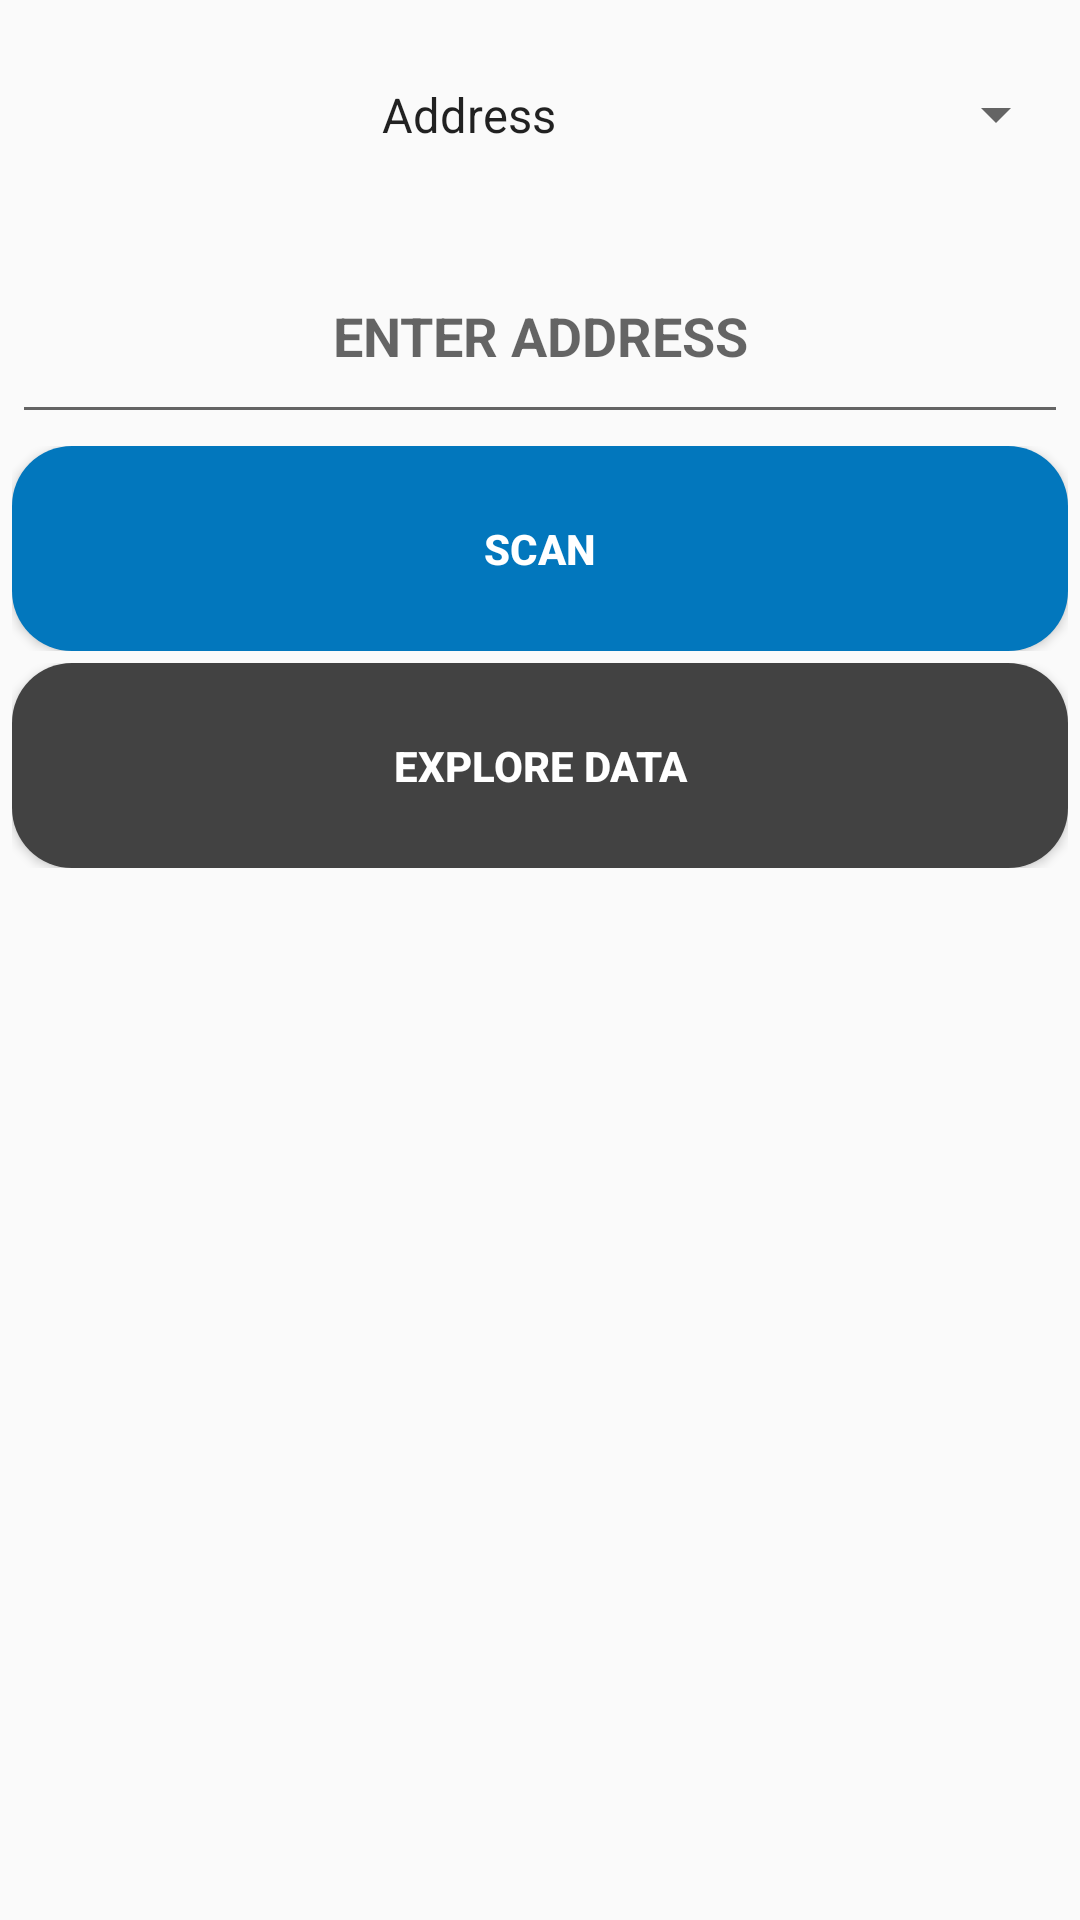

Produce the Android XML layout that renders to this screen, including the resource entries it uses.
<!-- AndroidManifest.xml: application theme AppTheme -->
<!-- res/layout/block_chain_explorer_fragment.xml -->
<?xml version="1.0" encoding="utf-8"?>
<android.support.constraint.ConstraintLayout xmlns:android="http://schemas.android.com/apk/res/android"
    android:layout_width="match_parent"
    android:layout_height="match_parent">

    <LinearLayout
        android:id="@+id/container"
        android:layout_width="match_parent"
        android:layout_height="match_parent"
        android:layout_margin="2dp"
        android:orientation="vertical"
        android:weightSum="9">

        <LinearLayout
            android:layout_width="match_parent"
            android:layout_height="0dp"
            android:layout_margin="2dp"
            android:layout_weight="1"
            android:background="@drawable/background"
            android:orientation="horizontal"
            android:weightSum="1">

            <android.support.v7.widget.AppCompatSpinner
                android:id="@+id/spinner_explorer"
                android:layout_width="0dp"
                android:layout_height="match_parent"
                android:layout_gravity="center"
                android:layout_weight="1"
                android:entries="@array/spinner_explore_data"
                android:gravity="center"
                android:textAlignment="center" />
        </LinearLayout>

        <LinearLayout
            android:layout_width="match_parent"
            android:layout_height="0dp"
            android:layout_margin="2dp"
            android:layout_weight="1"
            android:background="@drawable/background"
            android:orientation="horizontal">

            <android.support.v7.widget.AppCompatEditText
                android:id="@+id/edt_data_to_explore"
                android:layout_width="match_parent"
                android:layout_height="match_parent"
                android:layout_gravity="center"
                android:gravity="center"
                android:hint="@string/enter_address"
                android:textColor="@color/colorPrimary"
                android:textStyle="bold" />
        </LinearLayout>

        <LinearLayout
            android:layout_width="match_parent"
            android:layout_height="0dp"
            android:layout_margin="2dp"
            android:layout_weight="1"
            android:orientation="horizontal">

            <android.support.v7.widget.AppCompatButton
                android:id="@+id/btn_scan_qr"
                android:layout_width="0dp"
                android:layout_height="match_parent"
                android:layout_weight=".2"
                android:background="@drawable/round_scan_button"
                android:text="@string/scan"
                android:textColor="@android:color/white"
                android:textStyle="bold" />
        </LinearLayout>

        <LinearLayout
            android:layout_width="match_parent"
            android:layout_height="0dp"
            android:layout_margin="2dp"
            android:layout_weight="1"
            android:orientation="horizontal">

            <android.support.v7.widget.AppCompatButton
                android:id="@+id/btn_get_data"
                android:layout_width="0dp"
                android:layout_height="match_parent"
                android:layout_gravity="center"
                android:layout_weight="1"
                android:background="@drawable/round_black_button"
                android:gravity="center"
                android:text="@string/explore_data"
                android:textColor="@android:color/white"
                android:textStyle="bold" />
        </LinearLayout>

        <LinearLayout
            android:layout_width="match_parent"
            android:layout_height="0dp"
            android:layout_margin="2dp"
            android:layout_weight="5"
            android:orientation="horizontal">

            <android.support.v7.widget.RecyclerView
                android:id="@+id/response_data_recyclerView"
                android:layout_width="match_parent"
                android:layout_height="match_parent" />
        </LinearLayout>


    </LinearLayout>
</android.support.constraint.ConstraintLayout>
<!-- resources referenced by this layout -->
<resources>
  <string-array name="spinner_explore_data">
          <item>Address</item>
          <item>Block</item>
          <item>Transaction</item>
      </string-array>
  <color name="colorPrimary">#424242</color>
  <!-- drawable round_black_button (drawable) -->
  <?xml version="1.0" encoding="utf-8"?>
  <shape xmlns:android="http://schemas.android.com/apk/res/android"
      android:shape="rectangle" android:padding="20dp">
      <solid android:color="@color/colorPrimary"/>
      <corners
          android:bottomRightRadius="20dp"
          android:bottomLeftRadius="20dp"
          android:topLeftRadius="20dp"
          android:topRightRadius="20dp"/>
  </shape>
  <!-- drawable round_scan_button (drawable) -->
  <?xml version="1.0" encoding="utf-8"?>
  <shape xmlns:android="http://schemas.android.com/apk/res/android"
      android:shape="rectangle" android:padding="20dp">
      <solid android:color="@color/success"/>
      <corners
          android:bottomRightRadius="20dp"
          android:bottomLeftRadius="20dp"
          android:topLeftRadius="20dp"
          android:topRightRadius="20dp"/>
  </shape>
  <string name="enter_address">ENTER ADDRESS</string>
  <string name="explore_data">EXPLORE DATA</string>
  <string name="scan">SCAN</string>
  <style name="AppTheme" parent="Theme.AppCompat.Light.DarkActionBar">
          
          <item name="colorPrimary">@color/colorPrimary</item>
          <item name="colorPrimaryDark">@color/colorPrimaryDark</item>
          <item name="colorAccent">@color/colorAccent</item>
          <item name="preferenceTheme">@style/PreferenceThemeOverlay.v14.Material</item>
      </style>
  <color name="success">#0277BD</color>
  <color name="colorPrimaryDark">#212121</color>
  <color name="colorAccent">#000000</color>
</resources>
